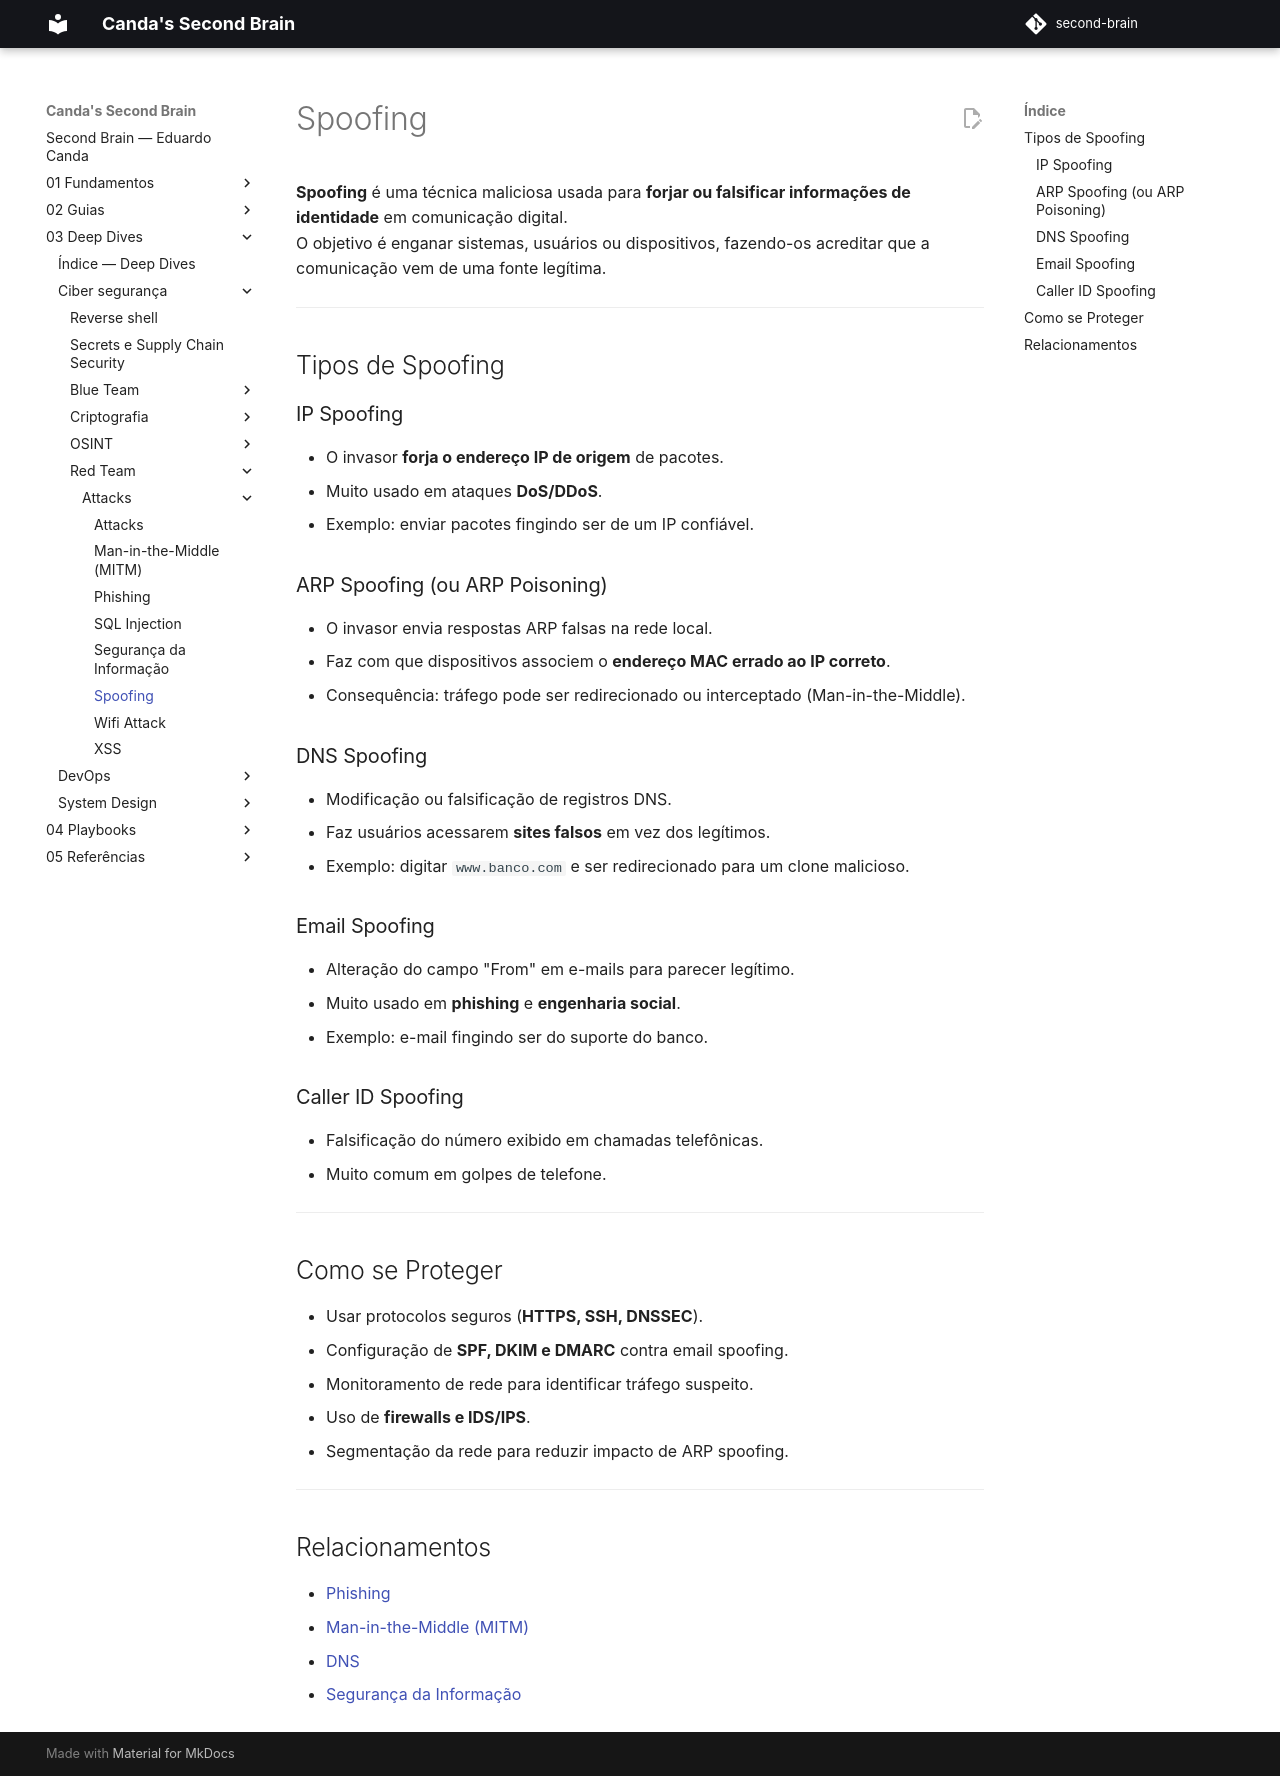

repository: EduardoCanda/second-brain · page: 03 - Deep Dives/Ciber segurança/Red Team/Attacks/Spoof/index.html · generator: mkdocs

# 🎭 Spoofing  

**Spoofing** é uma técnica maliciosa usada para **forjar ou falsificar informações de identidade** em comunicação digital.  
O objetivo é enganar sistemas, usuários ou dispositivos, fazendo-os acreditar que a comunicação vem de uma fonte legítima.  

---

## 📌 Tipos de Spoofing

### 🔹 IP Spoofing
- O invasor **forja o endereço IP de origem** de pacotes.  
- Muito usado em ataques **DoS/DDoS**.  
- Exemplo: enviar pacotes fingindo ser de um IP confiável.  

### 🔹 ARP Spoofing (ou ARP Poisoning)
- O invasor envia respostas ARP falsas na rede local.  
- Faz com que dispositivos associem o **endereço MAC errado ao IP correto**.  
- Consequência: tráfego pode ser redirecionado ou interceptado (Man-in-the-Middle).  

### 🔹 DNS Spoofing
- Modificação ou falsificação de registros DNS.  
- Faz usuários acessarem **sites falsos** em vez dos legítimos.  
- Exemplo: digitar `www.banco.com` e ser redirecionado para um clone malicioso.  

### 🔹 Email Spoofing
- Alteração do campo "From" em e-mails para parecer legítimo.  
- Muito usado em **phishing** e **engenharia social**.  
- Exemplo: e-mail fingindo ser do suporte do banco.  

### 🔹 Caller ID Spoofing
- Falsificação do número exibido em chamadas telefônicas.  
- Muito comum em golpes de telefone.  

---

## 🛡 Como se Proteger
- Usar protocolos seguros (**HTTPS, SSH, DNSSEC**).  
- Configuração de **SPF, DKIM e DMARC** contra email spoofing.  
- Monitoramento de rede para identificar tráfego suspeito.  
- Uso de **firewalls e IDS/IPS**.  
- Segmentação da rede para reduzir impacto de ARP spoofing.  

---

## 🔗 Relacionamentos
- [Phishing](Phishing.md)  
- [Man-in-the-Middle (MITM)](Man-in-the-Middle (MITM).md)  
- [DNS](../../../Redes/04 - Serviços de Rede/DNS/DNS.md)  
- [Segurança da Informação](Segurança da Informação.md)  
